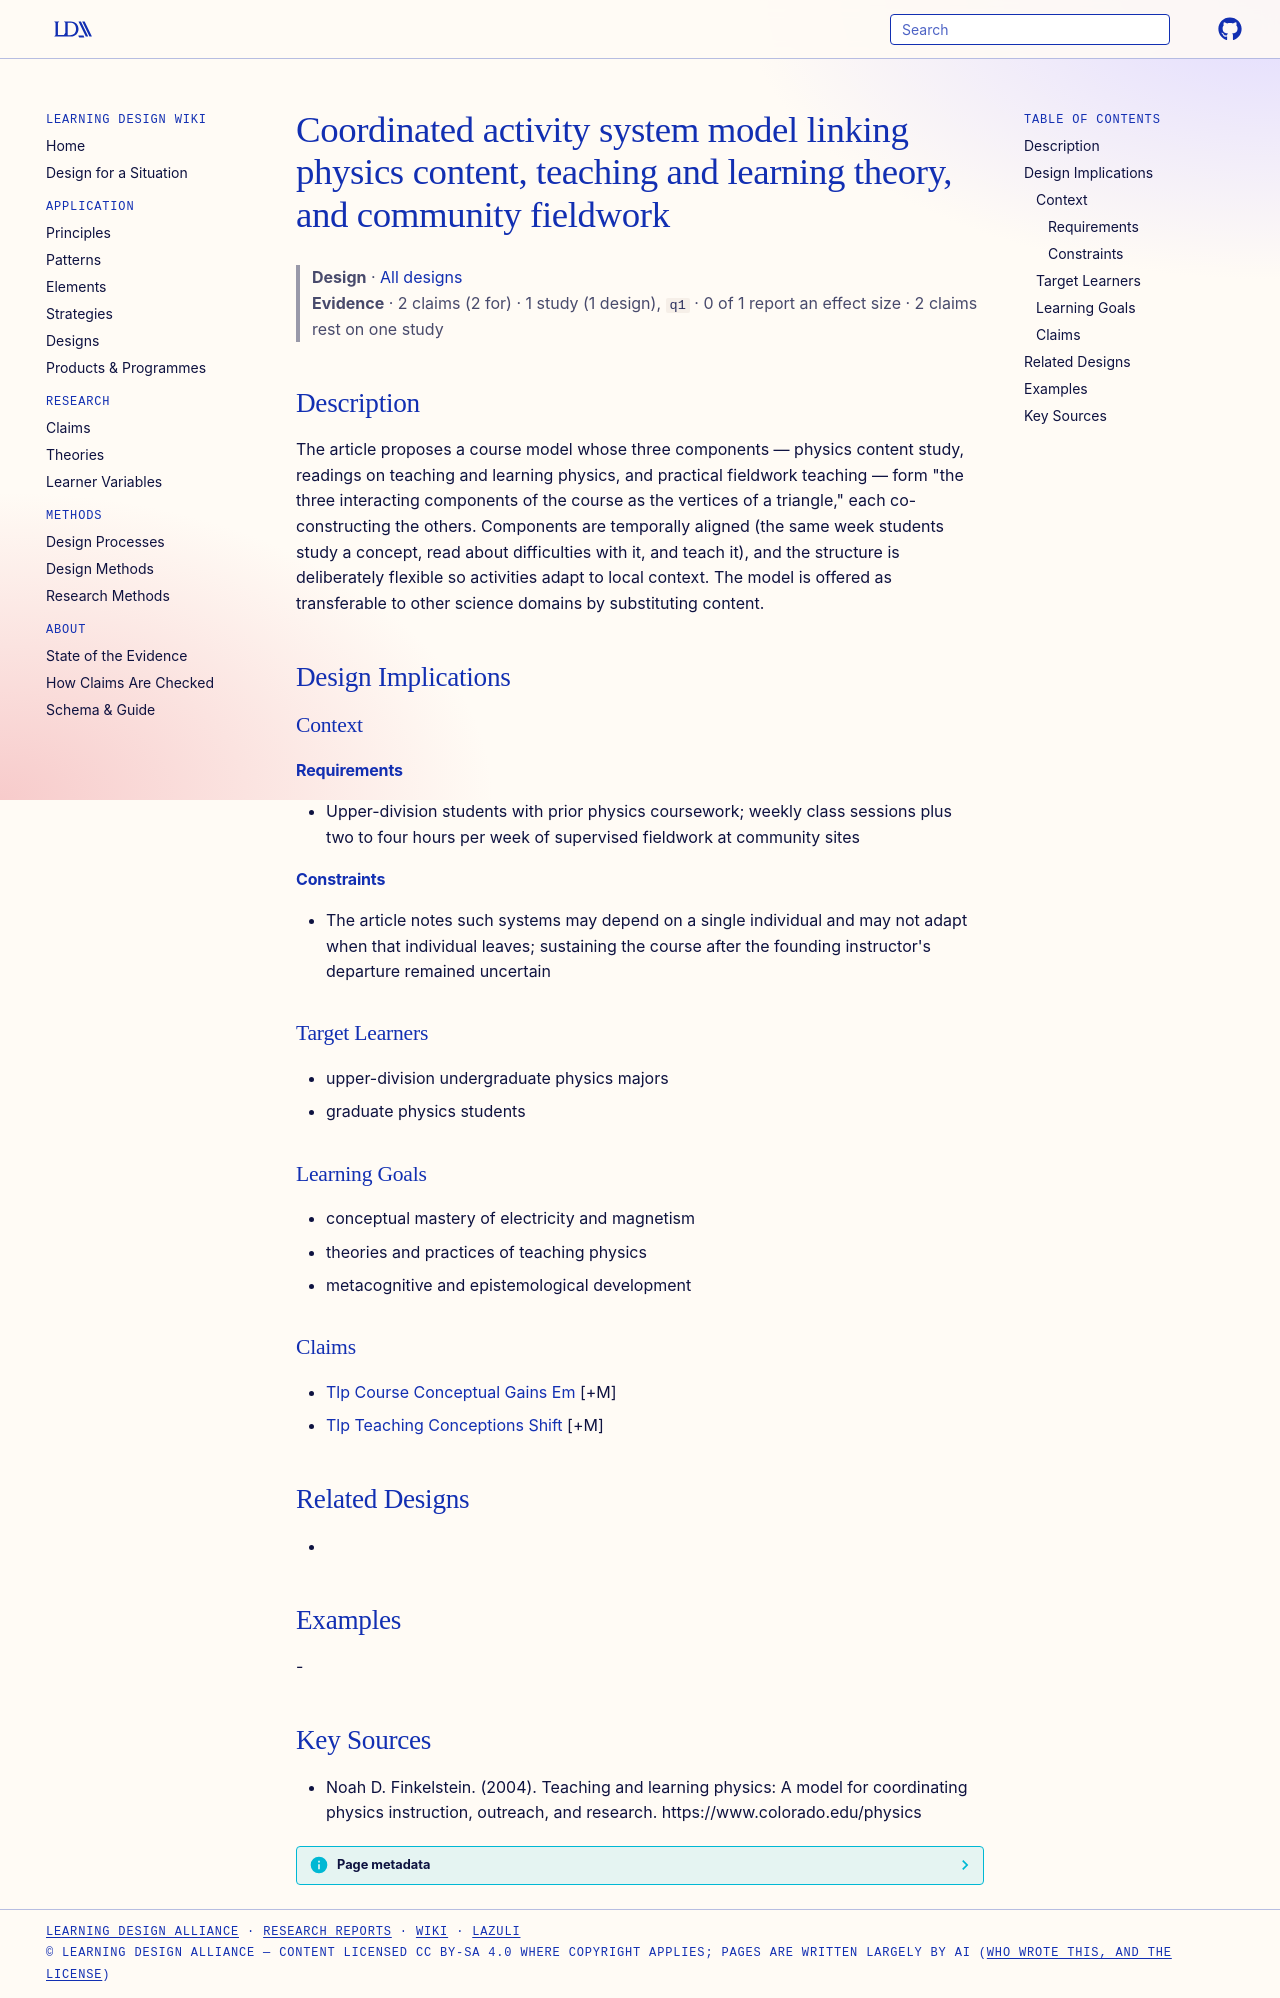

repository: Learning-Design-Alliance/learning-wiki · page: designs/coordinated-activity-system-physics-education/index.html · generator: mkdocs

---
type: design
id: coordinated-activity-system-physics-education
title: Coordinated activity system model linking physics content, teaching and learning theory, and community fieldwork
description: "The article proposes a course model whose three components — physics content study, readings on teaching and learning physics, and practical fieldwork teaching — form \"the three interacting components of the course as..."
status: review
generated:
  by: "process:settle-candidates"
  at: 2026-11-22
sources:
  - id: noah-d-finkelstein-2004
    resource: "https://www.colorado.edu/physics"
    title: "Noah D. Finkelstein. (2004). Teaching and learning physics: A model for coordinating physics instruction, outreach, and research. https://www.colorado.edu/physics"
    author: Noah D. Finkelstein
---

# Coordinated activity system model linking physics content, teaching and learning theory, and community fieldwork

> **Design** · [All designs](index.md)
> **Evidence** · 2 claims (2 for) · 1 study (1 design), `q1` · 0 of 1 report an effect size · 2 claims rest on one study

## Description
The article proposes a course model whose three components — physics content study, readings on teaching and learning physics, and practical fieldwork teaching — form "the three interacting components of the course as the vertices of a triangle," each co-constructing the others. Components are temporally aligned (the same week students study a concept, read about difficulties with it, and teach it), and the structure is deliberately flexible so activities adapt to local context. The model is offered as transferable to other science domains by substituting content.

## Design Implications

### Context
#### Requirements
- Upper-division students with prior physics coursework; weekly class sessions plus two to four hours per week of supervised fieldwork at community sites
#### Constraints
- The article notes such systems may depend on a single individual and may not adapt when that individual leaves; sustaining the course after the founding instructor's departure remained uncertain

### Target Learners
- upper-division undergraduate physics majors
- graduate physics students

### Learning Goals
- conceptual mastery of electricity and magnetism
- theories and practices of teaching physics
- metacognitive and epistemological development

### Claims
- [Tlp Course Conceptual Gains Em](../claims/tlp-course-conceptual-gains-em.md) [+M]
- [Tlp Teaching Conceptions Shift](../claims/tlp-teaching-conceptions-shift.md) [+M]

## Related Designs
- 

## Examples
-

## Key Sources
- Noah D. Finkelstein. (2004). Teaching and learning physics: A model for coordinating physics instruction, outreach, and research. https://www.colorado.edu/physics
